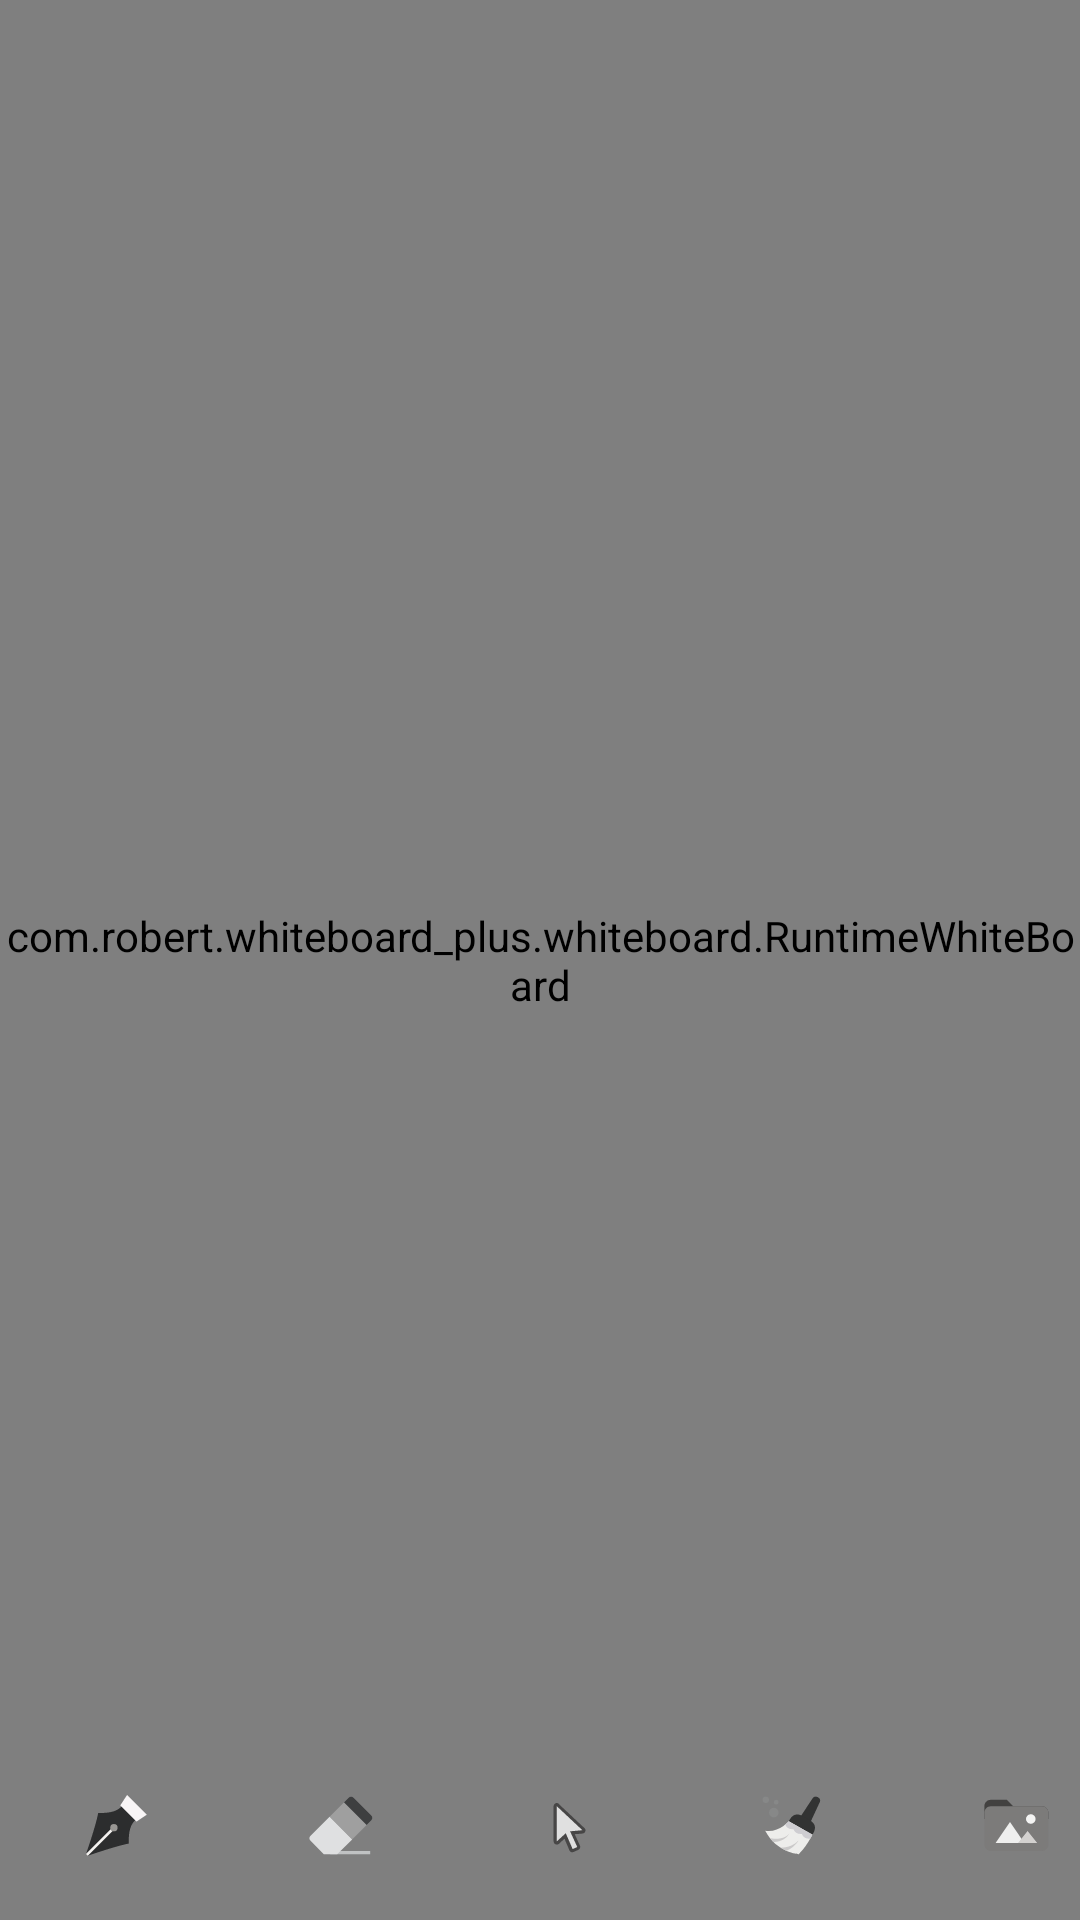

Produce the Android XML layout that renders to this screen, including the resource entries it uses.
<!-- AndroidManifest.xml: application theme Theme.WhiteBoard_Plus -->
<!-- res/layout/white_board.xml -->
<?xml version="1.0" encoding="utf-8"?>
<FrameLayout xmlns:android="http://schemas.android.com/apk/res/android"
    xmlns:app="http://schemas.android.com/apk/res-auto"
    xmlns:tools="http://schemas.android.com/tools"
    android:orientation="vertical"
    android:layout_width="match_parent"
    android:layout_height="match_parent"
    tools:context=".MainActivity">

    <com.robert.whiteboard_plus.whiteboard.CacheWhiteBoard
        android:id="@+id/cache_whiteboard"
        android:layout_gravity="top"
        android:layout_width="match_parent"
        android:layout_height="match_parent" />

    <com.robert.whiteboard_plus.whiteboard.RuntimeWhiteBoard
        android:id="@+id/runtime_whiteboard"
        android:layout_gravity="top"
        android:layout_width="match_parent"
        android:layout_height="match_parent" />

    <LinearLayout
        android:layout_gravity="bottom"
        android:padding="3dp"
        android:layout_width="wrap_content"
        android:layout_height="65dp">

        <androidx.appcompat.widget.AppCompatImageButton

            android:id="@+id/write_btn"
            android:layout_width="60dp"
            android:layout_height="match_parent"
            android:layout_marginLeft="5dp"
            android:background="@drawable/button_selector"
            android:src="@drawable/ic_pen"
            android:text="@string/write_mode" />

        <androidx.appcompat.widget.AppCompatImageButton
            android:id="@+id/erase_btn"
            android:layout_width="60dp"
            android:layout_height="match_parent"
            android:layout_marginLeft="15dp"
            android:background="@drawable/button_selector"
            android:src="@drawable/ic_erase"
            android:text="@string/erase_mode" />

        <androidx.appcompat.widget.AppCompatImageButton
            android:id="@+id/select_btn"
            android:layout_width="60dp"
            android:layout_height="match_parent"
            android:layout_marginLeft="15dp"
            android:background="@drawable/button_selector"
            android:src="@drawable/ic_cursor"
            android:text="@string/select_mode" />

        <androidx.appcompat.widget.AppCompatImageButton
            android:id="@+id/clear_btn"
            android:layout_width="60dp"
            android:layout_height="match_parent"
            android:layout_marginLeft="15dp"
            android:background="@drawable/button_selector"
            android:padding="10px"
            android:src="@drawable/ic_broom"
            android:text="@string/clean" />

        <androidx.appcompat.widget.AppCompatImageButton
            android:id="@+id/insert_btn"
            android:layout_width="60dp"
            android:layout_height="match_parent"
            android:layout_marginLeft="15dp"
            android:background="@drawable/button_selector"
            android:padding="10px"
            android:src="@drawable/ic_insert"
            android:text="@string/insert_img" />

    </LinearLayout>
</FrameLayout>
<!-- resources referenced by this layout -->
<resources>
  <!-- drawable ic_erase (drawable) -->
  <vector xmlns:android="http://schemas.android.com/apk/res/android"
      android:width="24dp"
      android:height="24dp"
      android:viewportWidth="45"
      android:viewportHeight="45">
    <path
        android:pathData="M42,42L17.017,42 17,40 42,40z"
        android:fillColor="#C0C2C3"/>
    <path
        android:pathData="M30.749,32.749l12.021,-12.02c0.781,-0.781 0.781,-2.048 0,-2.829L31.456,6.586c-0.781,-0.781 -2.048,-0.781 -2.829,0l-12.021,12.02L30.749,32.749z"
        android:fillColor="#9F9F9F"/>
    <path
        android:pathData="M39.728,23.771l3.042,-3.042c0.781,-0.781 0.781,-2.048 0,-2.829L31.456,6.586c-0.781,-0.781 -2.048,-0.781 -2.829,0l-3.043,3.042L39.728,23.771z"
        android:fillColor="#3E3F40"/>
    <path
        android:pathData="M21.367,42l9.382,-9.251L16.606,18.606L4.586,30.628c-0.781,0.78 -0.781,2.047 0,2.828L13,42H21.367z"
        android:fillColor="#DFE0E1"/>
  </vector>
  <!-- drawable ic_insert (drawable) -->
  <vector xmlns:android="http://schemas.android.com/apk/res/android"
      android:width="24dp"
      android:height="24dp"
      android:viewportWidth="45"
      android:viewportHeight="45">
    <path
        android:pathData="M40,12H22l-4,-4H8c-2.2,0 -4,1.8 -4,4v8h40v-4C44,13.8 42.2,12 40,12z"
        android:fillColor="#424140"/>
    <path
        android:pathData="M40,12H8c-2.2,0 -4,1.8 -4,4v20c0,2.2 1.8,4 4,4h32c2.2,0 4,-1.8 4,-4V16C44,13.8 42.2,12 40,12z"
        android:fillColor="#7C7B7A"/>
    <path
        android:pathData="M33,17A3,3 0,1 0,33 23A3,3 0,1 0,33 17Z"
        android:fillColor="#F4F4F3"/>
    <path
        android:pathData="M20,21.9L11,35 29,35z"
        android:fillColor="#EFEFEE"/>
    <path
        android:pathData="M31,27.5L25,35 37,35z"
        android:fillColor="#D3D1CF"/>
  </vector>
  <!-- drawable ic_pen (drawable) -->
  <vector xmlns:android="http://schemas.android.com/apk/res/android"
      android:width="24dp"
      android:height="24dp"
      android:viewportWidth="45"
      android:viewportHeight="45">
    <path
        android:pathData="M5,41.934c0.059,-0.166 5.847,-16.783 7.487,-25.001l0.134,-0.673h0.685c7.416,0 11.016,-1.1 14.264,-4.358l0.592,-0.592l8.457,8.477l-0.592,0.592c-3.25,3.258 -4.346,6.866 -4.346,14.3v0.687l-0.673,0.135C22.81,37.141 6.23,42.941 6.064,43L5,41.934z"
        android:fillColor="#2C2D2E"/>
    <path
        android:pathData="M21.414,26.55c-0.327,-0.327 -0.855,-0.327 -1.182,0L5.063,41.754c-0.035,0.104 -0.06,0.17 -0.063,0.18L6.064,43c0.01,-0.003 0.077,-0.025 0.18,-0.063l15.17,-15.205C21.74,27.406 21.74,26.877 21.414,26.55z"
        android:fillColor="#F3F1EF"/>
    <path
        android:pathData="M22.438,23.152A2.294,2.3 0,1 0,22.438 27.752A2.294,2.3 0,1 0,22.438 23.152Z"
        android:fillColor="#989693"/>
    <path
        android:pathData="M36.57,21.623L26.414,11.444L30.701,5L43,17.326L36.57,21.623z"
        android:fillColor="#F8F5F6"/>
  </vector>
  <string name="clean">清空</string>
  <string name="erase_mode">擦除</string>
  <string name="insert_img">插入图片</string>
  <string name="select_mode">选择</string>
  <string name="write_mode">书写</string>
  <style name="Theme.WhiteBoard_Plus" parent="Theme.MaterialComponents.DayNight.NoActionBar">
          
          <item name="colorPrimary">#2F2F30</item>
          <item name="colorPrimaryVariant">#121212</item>
          <item name="colorOnPrimary">@color/white</item>
          
          <item name="colorSecondary">@color/black</item>
          <item name="colorSecondaryVariant">@color/teal_700</item>
          <item name="colorOnSecondary">@color/black</item>
          
          <item name="android:statusBarColor" tools:targetApi="l">?attr/colorPrimaryVariant</item>
          
      </style>
  <color name="white">#FFFFFFFF</color>
  <color name="black">#FF000000</color>
  <color name="teal_700">#FF018786</color>
</resources>
